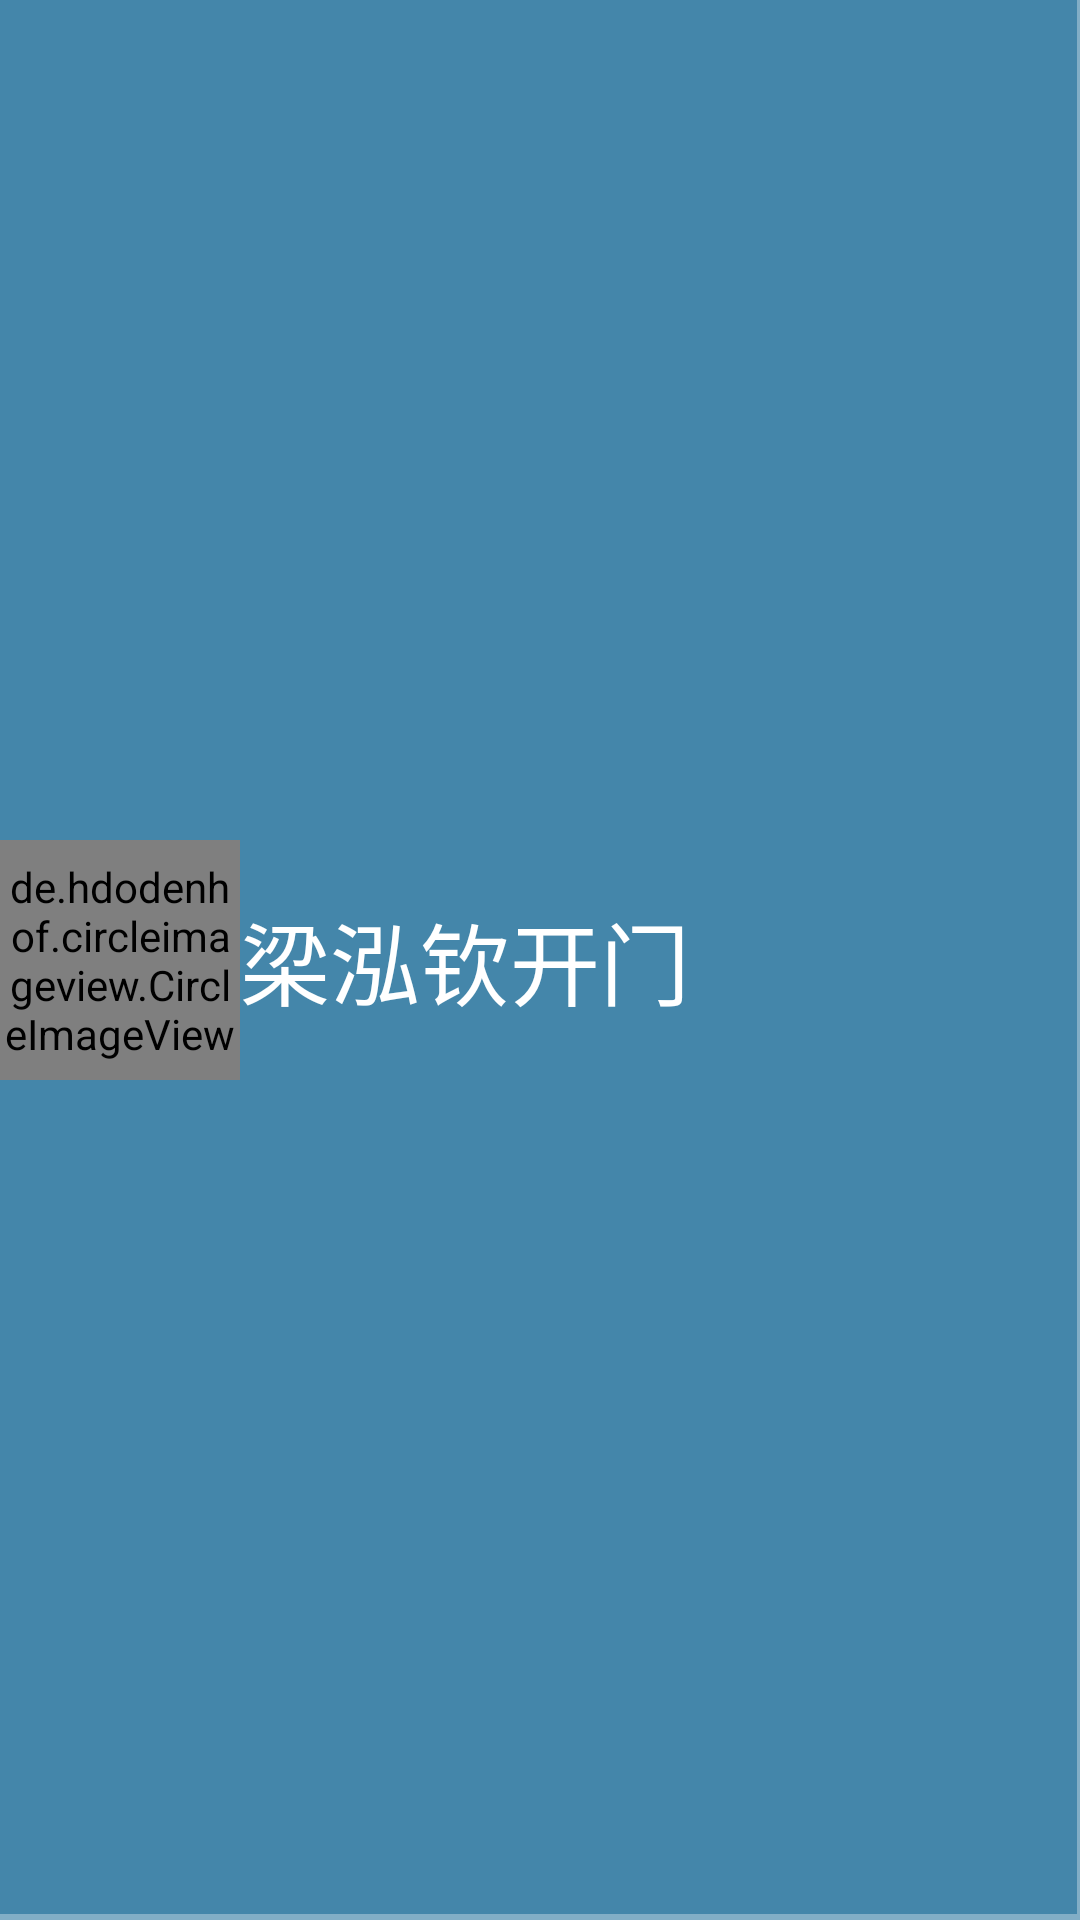

Produce the Android XML layout that renders to this screen, including the resource entries it uses.
<!-- AndroidManifest.xml: fallback theme Theme.MaterialComponents.DayNight.NoActionBar -->
<!-- res/layout/toast_open_dor.xml -->
<?xml version="1.0" encoding="utf-8"?>
<LinearLayout xmlns:android="http://schemas.android.com/apk/res/android"
    android:layout_width="200dp"
    android:layout_height="80dp"
    android:orientation="horizontal" 
    android:background="@drawable/toast_opendor_background"
    android:gravity="center">

    <de.hdodenhof.circleimageview.CircleImageView 
        android:id="@+id/rfid_user_img"
        android:layout_width="80dp"
        android:layout_height="80dp"
        android:scaleType="centerCrop"
        android:src="@drawable/ic_launcher"/>

    <TextView 
        android:id="@+id/rfid_user_name"
        android:layout_width="match_parent"
        android:layout_height="wrap_content"
        android:text="梁泓钦开门"
        android:textSize="30sp"
        android:textColor="#FFFFFF"/>
</LinearLayout>
<!-- resources referenced by this layout -->
<resources>
  <!-- drawable toast_opendor_background (drawable) -->
  <?xml version="1.0" encoding="utf-8"?>
  <layer-list xmlns:android="http://schemas.android.com/apk/res/android" >
   
      
      <item>
          <shape android:shape="rectangle" >
              
              <solid android:color="#80065e8d"/>
              <corners android:radius="0dp" />
          </shape>
      </item>
       
      
      <item android:bottom="2dp"
          android:right="1dp">
          <shape android:shape="rectangle" >
              <gradient android:angle="90"
          android:startColor="#80065e8d"
          android:endColor="#80065e8d"/>
              <corners android:radius="0dp" />
          </shape>
      </item>
   
  </layer-list>
</resources>
